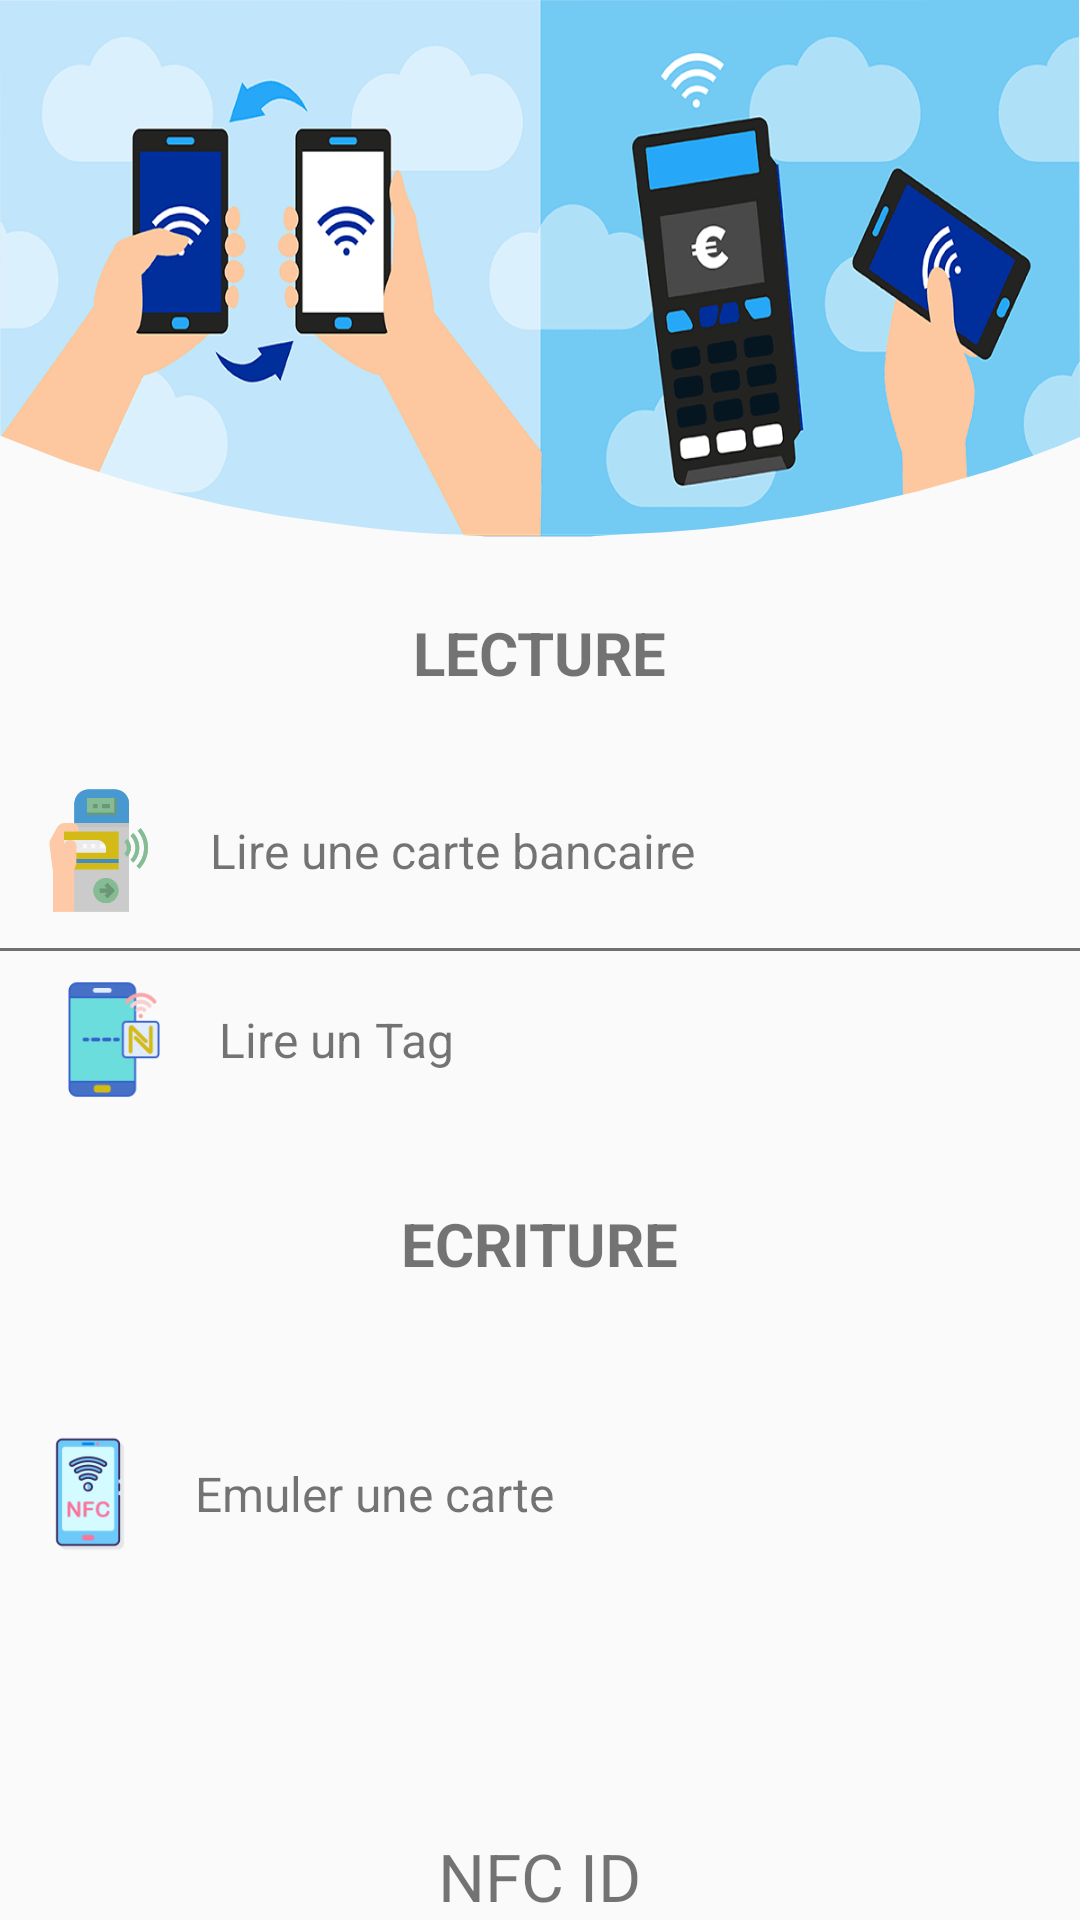

Android layout source for this screen:
<!-- AndroidManifest.xml: application theme AppTheme -->
<!-- res/layout/activity_principal.xml -->
<?xml version="1.0" encoding="utf-8"?>
<RelativeLayout xmlns:android="http://schemas.android.com/apk/res/android"
    xmlns:app="http://schemas.android.com/apk/res-auto"
    xmlns:tools="http://schemas.android.com/tools"
    android:layout_width="match_parent"
    android:layout_height="match_parent"
    tools:context=".PrincipalActivity"
    android:background="@color/gris_statut_moi">

    <ImageView
        android:id="@+id/backgr"
        android:layout_width="match_parent"
        android:layout_height="wrap_content"
        android:elevation="20dp"
        android:background="@drawable/img_nfc_round">

    </ImageView>

    <LinearLayout
        android:layout_width="match_parent"
        android:layout_height="wrap_content"
        android:orientation="vertical"
        android:layout_below="@+id/backgr">



        <TextView
            android:id="@+id/txt_read"
            android:layout_width="wrap_content"
            android:layout_height="wrap_content"
            android:text="LECTURE"
            android:textStyle="bold"
            android:textColor="@color/Or"
            android:textSize="20dp"
            android:layout_gravity="center_horizontal"
            android:layout_marginTop="25dp">

        </TextView>

        <LinearLayout
            android:id="@+id/read_bank_card"
            android:layout_width="match_parent"
            android:layout_height="wrap_content"
            android:padding="10dp"
            android:orientation="horizontal"
            android:layout_marginTop="20dp"
            android:background="@color/White"
            android:gravity="center_vertical">

            <ImageView
                android:layout_width="wrap_content"
                android:layout_height="wrap_content"
                android:background="@drawable/card_nfc">

            </ImageView>

            <TextView
                android:layout_width="wrap_content"
                android:layout_height="wrap_content"
                android:text="Lire une carte bancaire"
                android:layout_marginLeft="15dp"
                android:textStyle="normal"
                android:textColor="@color/Black"
                android:textSize="16dp"
                >

            </TextView>

        </LinearLayout>

        <ImageView
            android:layout_width="wrap_content"
            android:layout_height="wrap_content"
            android:background="@drawable/line_separate">
        </ImageView>

        <LinearLayout
            android:id="@+id/read_tag"
            android:layout_width="match_parent"
            android:layout_height="wrap_content"
            android:padding="10dp"
            android:orientation="horizontal"
            android:background="@color/White"
            android:gravity="center_vertical">

            <ImageView
                android:layout_width="wrap_content"
                android:layout_height="wrap_content"
                android:layout_marginLeft="8dp"
                android:background="@drawable/nfc_wireless">

            </ImageView>

            <TextView
                android:layout_width="wrap_content"
                android:layout_height="wrap_content"
                android:text="Lire un Tag"
                android:layout_marginLeft="15dp"
                android:textStyle="normal"
                android:textColor="@color/Black"
                android:textSize="16dp"
                >

            </TextView>

        </LinearLayout>

        <TextView
            android:id="@+id/txt_write"
            android:layout_width="wrap_content"
            android:layout_height="wrap_content"
            android:text="ECRITURE"
            android:textStyle="bold"
            android:textColor="@color/Or"
            android:textSize="20dp"
            android:layout_gravity="center_horizontal"
            android:layout_marginTop="25dp">

        </TextView>

        <LinearLayout
            android:layout_width="match_parent"
            android:layout_height="300dp"
            android:orientation="horizontal"
            android:layout_marginTop="20dp"
            android:background="@color/White">

            <LinearLayout
                android:id="@+id/EmulationNFC"
                android:layout_width="match_parent"
                android:layout_height="wrap_content"
                android:padding="10dp"
                android:orientation="horizontal"
                android:layout_marginTop="20dp"
                android:background="@color/White"
                android:gravity="center_vertical">

                <ImageView
                    android:layout_width="wrap_content"
                    android:layout_height="wrap_content"
                    android:background="@drawable/nfc_write">

                </ImageView>

                <TextView
                    android:layout_width="wrap_content"
                    android:layout_height="wrap_content"
                    android:text="Emuler une carte"
                    android:layout_marginLeft="15dp"
                    android:textStyle="normal"
                    android:textColor="@color/Black"
                    android:textSize="16dp"
                    >

                </TextView>

            </LinearLayout>

            <ImageView
                android:layout_width="wrap_content"
                android:layout_height="wrap_content"
                android:background="@drawable/line_separate">
            </ImageView>

        </LinearLayout>

    </LinearLayout>

    <TextView
        android:textSize="22sp"
        android:id="@+id/txtNFCID"
        android:layout_alignParentBottom="true"
        android:layout_centerHorizontal="true"
        android:layout_width="wrap_content"
        android:layout_height="wrap_content"
        android:text="NFC ID"
        android:textColor="@color/Black"/>

</RelativeLayout>
<!-- resources referenced by this layout -->
<resources>
  <!-- drawable card_nfc: png bitmap (drawable-hdpi, 2181 bytes) -->
  <!-- drawable img_nfc_round: png bitmap (drawable-hdpi, 57440 bytes) -->
  <!-- drawable line_separate: png bitmap (drawable-hdpi, 117 bytes) -->
  <!-- drawable nfc_wireless: png bitmap (drawable-hdpi, 2454 bytes) -->
  <!-- drawable nfc_write: png bitmap (drawable-hdpi, 2695 bytes) -->
  <style name="AppTheme" parent="Theme.AppCompat.Light.NoActionBar">
          
          <item name="colorPrimary">@color/colorPrimary</item>
          <item name="colorPrimaryDark">@color/colorPrimaryDark</item>
          <item name="colorAccent">@color/colorAccent</item>
      </style>
  <!-- not gathered from this repository: default colours our renderer supplied (Android Studio template values) -->
  <color name="colorPrimary">#FF6200EE</color>
  <color name="colorPrimaryDark">#FF3700B3</color>
  <color name="colorAccent">#FF03DAC5</color>
</resources>
